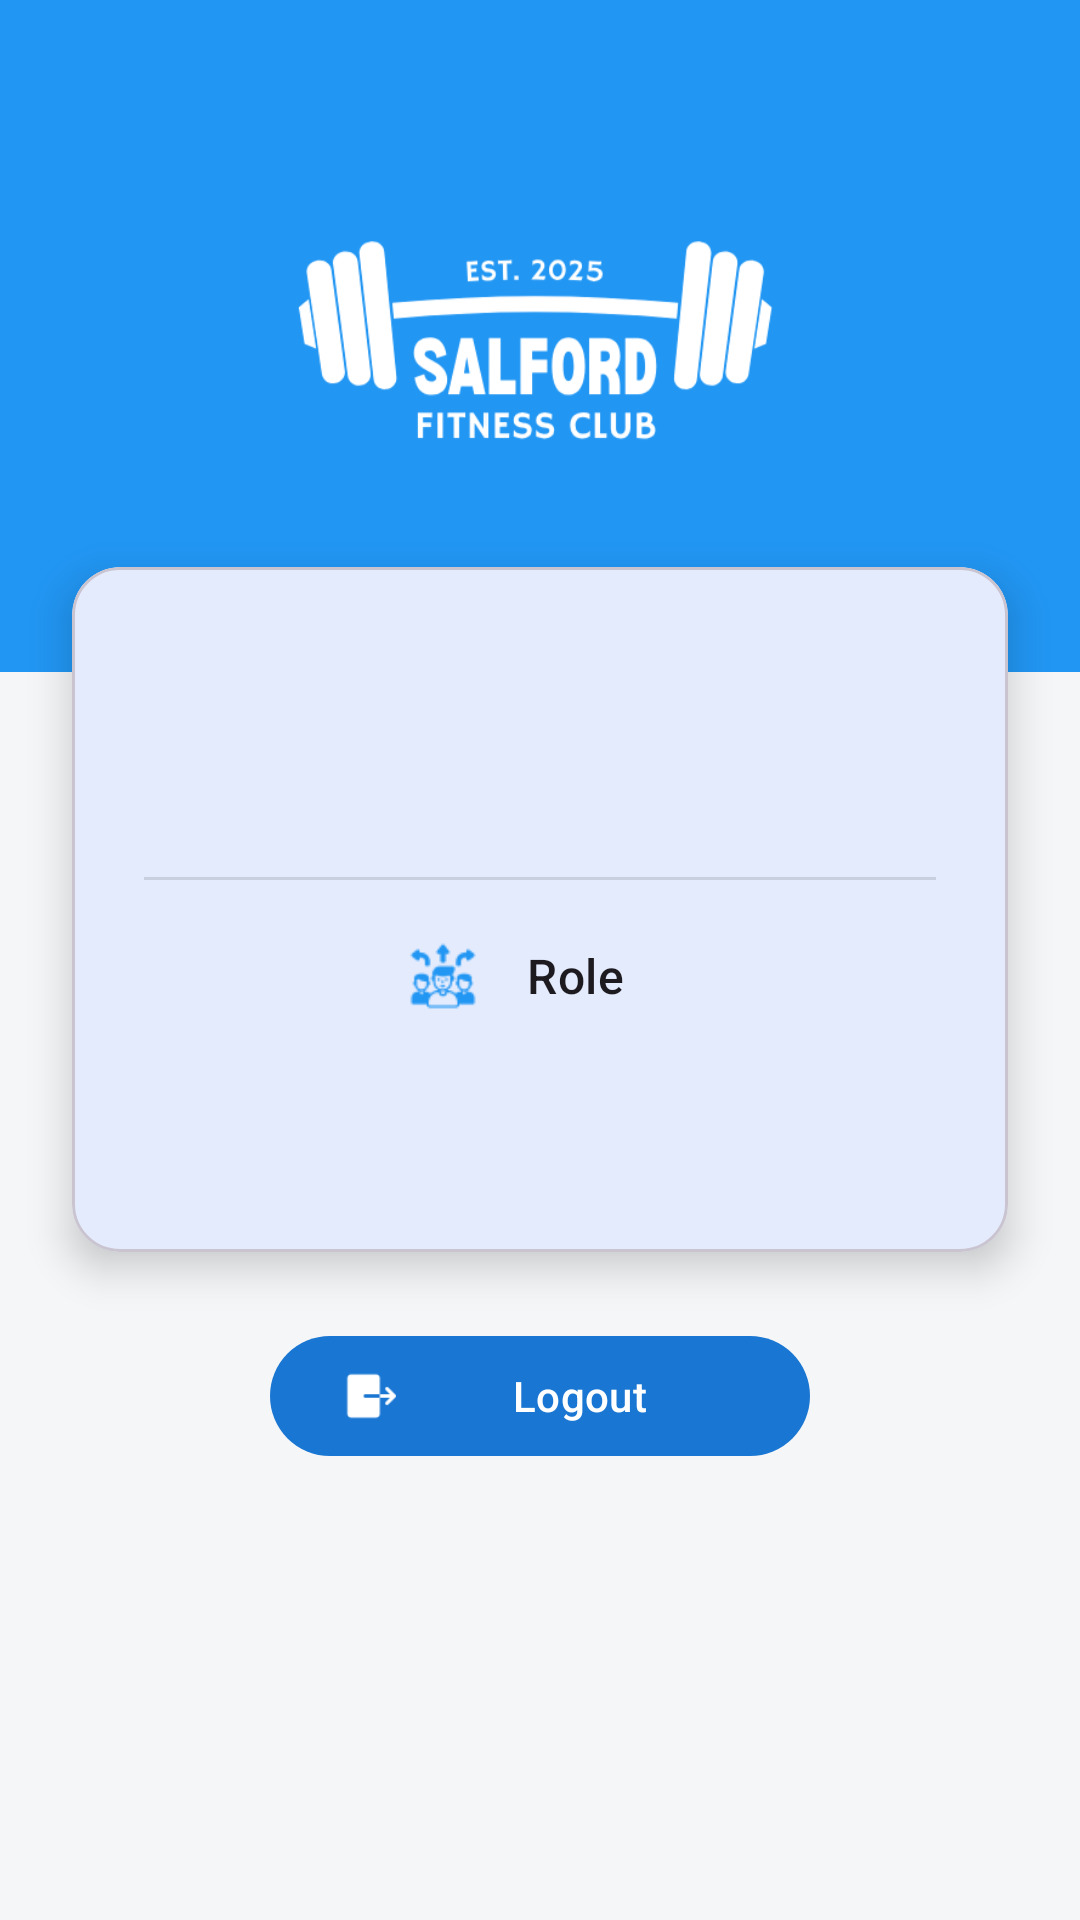

Write the Android layout XML for this screen, with the resource values it uses.
<!-- AndroidManifest.xml: application theme Theme.TrainGym -->
<!-- res/layout/fragment_admin_profile.xml -->
<?xml version="1.0" encoding="utf-8"?>
<androidx.constraintlayout.widget.ConstraintLayout xmlns:android="http://schemas.android.com/apk/res/android"
    xmlns:app="http://schemas.android.com/apk/res-auto"
    xmlns:tools="http://schemas.android.com/tools"
    android:layout_width="match_parent"
    android:layout_height="match_parent"
    android:background="#F4F6F8"
    tools:context=".admin.AdminProfileFragment">

    <View
        android:id="@+id/header_background"
        android:layout_width="0dp"
        android:layout_height="0dp"
        android:background="@color/blue_500"
        app:layout_constraintEnd_toEndOf="parent"
        app:layout_constraintHeight_percent="0.35"
        app:layout_constraintStart_toStartOf="parent"
        app:layout_constraintTop_toTopOf="parent" />

    <ImageView
        android:id="@+id/image_view_gym_logo"
        android:layout_width="218dp"
        android:layout_height="117dp"
        android:layout_marginTop="48dp"
        android:contentDescription="Gym Logo"
        app:layout_constraintEnd_toEndOf="parent"
        app:layout_constraintStart_toStartOf="parent"
        app:layout_constraintTop_toTopOf="@id/header_background"
        app:srcCompat="@drawable/logo_gym"
        app:tint="@color/white" />

    <com.google.android.material.card.MaterialCardView
        android:id="@+id/profile_details_card"
        android:layout_width="0dp"
        android:layout_height="wrap_content"
        android:layout_marginHorizontal="24dp"
        android:layout_marginTop="24dp"
        app:cardCornerRadius="16dp"
        app:cardElevation="8dp"
        app:layout_constraintEnd_toEndOf="parent"
        app:layout_constraintStart_toStartOf="parent"
        app:layout_constraintTop_toBottomOf="@id/image_view_gym_logo">

        <LinearLayout
            android:layout_width="match_parent"
            android:layout_height="wrap_content"
            android:orientation="vertical"
            android:paddingHorizontal="24dp"
            android:paddingTop="24dp"
            android:paddingBottom="80dp">

            <TextView
                android:id="@+id/text_view_username"
                android:layout_width="wrap_content"
                android:layout_height="wrap_content"
                android:layout_gravity="center_horizontal"
                android:textAppearance="@style/TextAppearance.Material3.HeadlineSmall"
                android:textColor="@color/black"
                android:textStyle="bold"
                tools:text="Admin Name" />

            <TextView
                android:id="@+id/text_view_email"
                android:layout_width="wrap_content"
                android:layout_height="wrap_content"
                android:layout_gravity="center_horizontal"
                android:layout_marginTop="8dp"
                android:textAppearance="@style/TextAppearance.Material3.BodyMedium"
                tools:text="admin@example.com" />

            <View
                android:layout_width="match_parent"
                android:layout_height="1dp"
                android:layout_marginVertical="20dp"
                android:background="?android:attr/listDivider" />

            <LinearLayout
                android:layout_width="match_parent"
                android:layout_height="wrap_content"
                android:gravity="center"
                android:orientation="horizontal">

                <ImageView
                    android:layout_width="24dp"
                    android:layout_height="24dp"
                    android:src="@drawable/ic_role"
                    app:tint="?attr/colorPrimary" />

                <TextView
                    android:layout_width="wrap_content"
                    android:layout_height="wrap_content"
                    android:layout_marginStart="16dp"
                    android:text="Role"
                    android:textAppearance="@style/TextAppearance.Material3.TitleMedium" />

                <TextView
                    android:id="@+id/text_view_role"
                    android:layout_width="wrap_content"
                    android:layout_height="wrap_content"
                    android:layout_marginStart="16dp"
                    android:textAppearance="@style/TextAppearance.Material3.BodyLarge"
                    tools:text="Admin" />
            </LinearLayout>
        </LinearLayout>

    </com.google.android.material.card.MaterialCardView>

    <androidx.constraintlayout.widget.Guideline
        android:id="@+id/guideline_start"
        android:layout_width="wrap_content"
        android:layout_height="wrap_content"
        android:orientation="vertical"
        app:layout_constraintGuide_percent="0.25" />

    <androidx.constraintlayout.widget.Guideline
        android:id="@+id/guideline_end"
        android:layout_width="wrap_content"
        android:layout_height="wrap_content"
        android:orientation="vertical"
        app:layout_constraintGuide_percent="0.75" />


    <com.google.android.material.button.MaterialButton
        android:id="@+id/button_logout"
        android:layout_width="0dp"
        android:layout_height="wrap_content"
        android:layout_marginTop="24dp"
        android:text="Logout"
        app:backgroundTint="@color/blue_700"
        app:icon="@drawable/ic_logout"
        app:layout_constraintTop_toBottomOf="@id/profile_details_card"
        app:layout_constraintStart_toStartOf="@id/guideline_start"
        app:layout_constraintEnd_toEndOf="@id/guideline_end" />

    <androidx.constraintlayout.widget.ConstraintLayout
        android:id="@+id/loading_overlay"
        android:layout_width="0dp"
        android:layout_height="0dp"
        android:background="#80000000"
        android:clickable="true"
        android:focusable="true"
        android:visibility="gone"
        android:elevation="10dp"
        app:layout_constraintBottom_toBottomOf="parent"
        app:layout_constraintEnd_toEndOf="parent"
        app:layout_constraintStart_toStartOf="parent"
        app:layout_constraintTop_toTopOf="parent"
        tools:visibility="visible">

        <com.airbnb.lottie.LottieAnimationView
            android:id="@+id/lottie_loading_animation"
            android:layout_width="150dp"
            android:layout_height="150dp"
            app:layout_constraintBottom_toBottomOf="parent"
            app:layout_constraintEnd_toEndOf="parent"
            app:layout_constraintStart_toStartOf="parent"
            app:layout_constraintTop_toTopOf="parent"
            app:lottie_autoPlay="true"
            app:lottie_loop="true"
            app:lottie_rawRes="@raw/load" />

    </androidx.constraintlayout.widget.ConstraintLayout>

</androidx.constraintlayout.widget.ConstraintLayout>
<!-- resources referenced by this layout -->
<resources>
  <color name="black">#FF000000</color>
  <color name="blue_500">#2196F3</color>
  <color name="blue_700">#1976D2</color>
  <color name="white">#FFFFFFFF</color>
  <!-- drawable ic_logout: png bitmap (drawable, 317 bytes) -->
  <!-- drawable ic_role: png bitmap (drawable, 1103 bytes) -->
  <!-- drawable logo_gym: png bitmap (drawable, 69918 bytes) -->
  <style name="Theme.TrainGym" parent="Base.Theme.TrainGym" />
  <style name="Base.Theme.TrainGym" parent="Theme.Material3.Light.NoActionBar">
          <item name="colorPrimary">@color/blue_500</item>
          <item name="colorOnPrimary">@color/white</item>
  
          <item name="colorSecondary">@color/teal_200</item>
          <item name="colorOnSecondary">@color/black</item>
  
          <item name="android:statusBarColor" tools:targetApi="l">?attr/colorPrimary</item>
          <item name="android:navigationBarColor" tools:targetApi="l">@android:color/black</item>
      </style>
  <color name="teal_200">#FF03DAC5</color>
</resources>
